Run: headless pygame with SDL's dummy video driver; simulated clock (each Clock.tick advances the game by its frame time, no real sleeping); random seed 0; keys injected as events and as key.get_pressed() state; mouse plan: one left click at the window centre at the start of phase 2, then a move to the lower-right quarter at the start of phase 3.
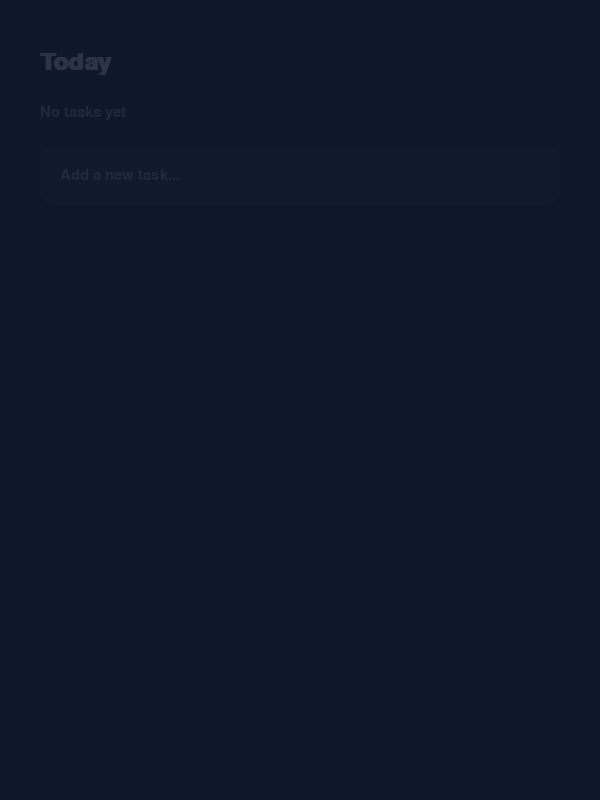
Frame 1 of 4 · flips 1–60 · no input
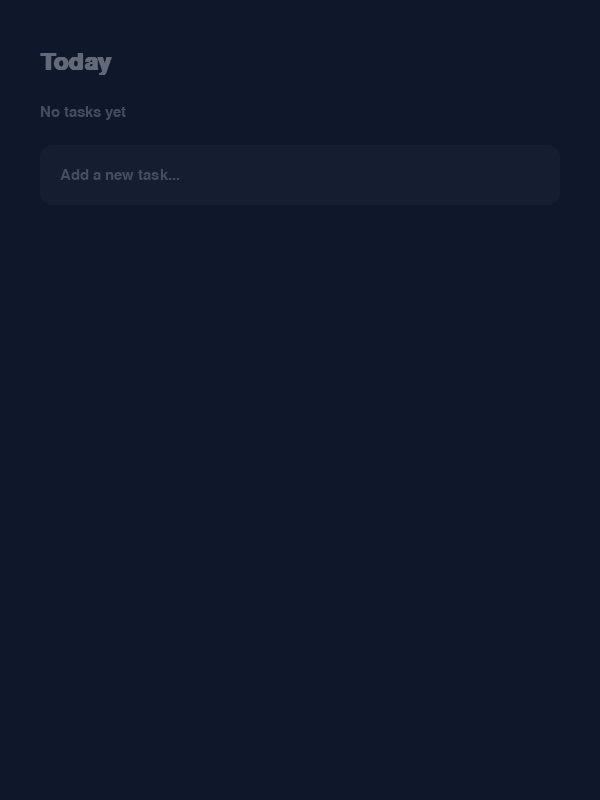
Frame 2 of 4 · flips 61–180 · clicked the window centre · tapped SPACE, RETURN · held RIGHT (→), D
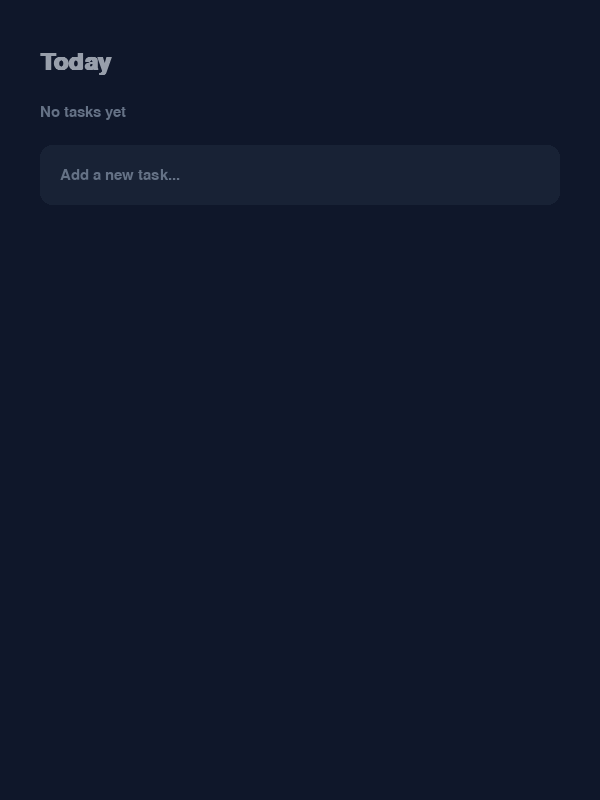
Frame 3 of 4 · flips 181–300 · moved the mouse to the lower-right quarter · held DOWN (↓), S
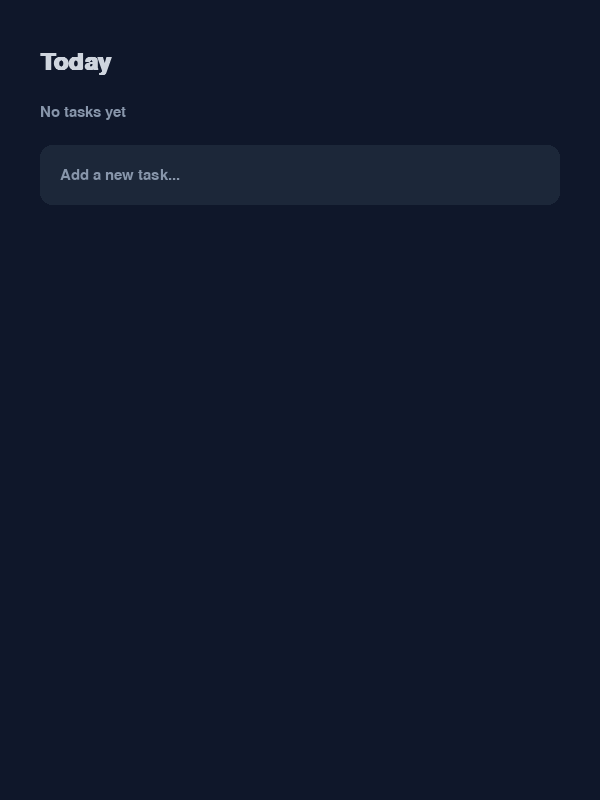
Frame 4 of 4 · flips 301–420 · held LEFT (←), A, UP (↑), W

The pygame program that drew these frames:

import pygame
import sys
import time
import math

# --- Configuration & Constants ---
WIDTH, HEIGHT = 600, 800
FPS = 60

# Colors
BG_COLOR = (15, 23, 42)          # #0f172a
CARD_COLOR = (30, 41, 59)        # #1e293b
ACCENT_COLOR = (56, 189, 248)    # #38bdf8
TEXT_COLOR = (226, 232, 240)     # #e2e8f0
TEXT_MUTED = (148, 163, 184)     # #94a3b8
COMPLETED_COLOR = (71, 85, 105)  # #475569
DELETE_COLOR = (244, 63, 94)     # #f43f5e

# Layout
MARGIN_X = 40
MARGIN_Y = 50
CARD_HEIGHT = 70
CARD_SPACING = 15
CORNER_RADIUS = 12
CHECKBOX_SIZE = 24

# Animation Constants
EASE_SPEED = 0.15

# Global Init
pygame.init()
screen = pygame.display.set_mode((WIDTH, HEIGHT))
pygame.display.set_caption("Modern To-Do List")
clock = pygame.time.Clock()

# Fonts
try:
    font_large = pygame.font.SysFont("segoeui", 36, bold=True)
    font_medium = pygame.font.SysFont("segoeui", 22)
    font_small = pygame.font.SysFont("segoeui", 16)
except:
    font_large = pygame.font.Font(None, 48)
    font_medium = pygame.font.Font(None, 32)
    font_small = pygame.font.Font(None, 24)

# --- Utility Functions ---
def draw_rounded_rect(surface, color, rect, radius):
    pygame.draw.rect(surface, color, rect, border_radius=radius)

def ease_out_expo(x):
    return x if x == 1 else 1 - math.pow(2, -10 * x)

def lerp(a, b, t):
    return a + (b - a) * t

# --- Classes ---
class Task:
    def __init__(self, text):
        self.text = text
        self.completed = False
        
        # Animations
        self.target_y = 0
        self.current_y = None # Will snap to target_y to avoid flying up through screen
        self.current_x_offset = -WIDTH # Slide in from left
        self.alpha_target = 255
        self.current_alpha = 0
        
        # State transitions
        self.completion_progress = 0.0 # 0 to 1
        
        # Hover states
        self.hover_progress = 0.0
        self.delete_hover_progress = 0.0
        
        self.deleting = False
        self.is_dead = False

    def update(self, dt):
        # Initialize starting positions
        if self.current_y is None:
            self.current_y = self.target_y
            
        # Position easing
        self.current_y = lerp(self.current_y, self.target_y, EASE_SPEED)
        self.current_x_offset = lerp(getattr(self, 'current_x_offset', 0), 0, EASE_SPEED)
        self.current_alpha = lerp(self.current_alpha, self.alpha_target, EASE_SPEED)
        
        if self.deleting:
            self.alpha_target = 0
            if self.current_alpha < 5:
                self.is_dead = True
                
        # Completion animation
        target_comp = 1.0 if self.completed else 0.0
        self.completion_progress = lerp(self.completion_progress, target_comp, EASE_SPEED)

    def draw(self, surface, x, y_override=None):
        y = y_override if y_override is not None else self.current_y
        
        if self.current_alpha < 5:
            return
            
        actual_x = x + int(getattr(self, 'current_x_offset', 0))
        rect = pygame.Rect(actual_x, y, WIDTH - 2 * x, CARD_HEIGHT)
        
        # Create a surface for alpha blending
        card_surf = pygame.Surface((rect.width, rect.height), pygame.SRCALPHA)
        
        # Card background with hover effect
        bg_scale = lerp(0, 15, self.hover_progress)
        current_bg = (min(255, CARD_COLOR[0] + bg_scale), min(255, CARD_COLOR[1] + bg_scale), min(255, CARD_COLOR[2] + bg_scale), int(self.current_alpha))
        draw_rounded_rect(card_surf, current_bg, pygame.Rect(0, 0, rect.width, rect.height), CORNER_RADIUS)
        
        # Draw checkbox
        cb_rect = pygame.Rect(20, (CARD_HEIGHT - CHECKBOX_SIZE) // 2, CHECKBOX_SIZE, CHECKBOX_SIZE)
        
        # Checkbox background and border
        border_color = (ACCENT_COLOR[0], ACCENT_COLOR[1], ACCENT_COLOR[2], int(self.current_alpha))
        draw_rounded_rect(card_surf, (*CARD_COLOR, int(self.current_alpha)), cb_rect, 6)
        pygame.draw.rect(card_surf, border_color, cb_rect, 2, border_radius=6)
        
        # Fill checkbox if completed
        if self.completion_progress > 0.01:
            fill_rect = cb_rect.inflate(-8, -8)
            fill_alpha = int(self.current_alpha * self.completion_progress)
            
            # Use a slightly smaller rect based on completion progress for pop effect
            pop_size = int(fill_rect.width * self.completion_progress)
            if pop_size > 0:
                pop_rect = pygame.Rect(0, 0, pop_size, pop_size)
                pop_rect.center = cb_rect.center
                draw_rounded_rect(card_surf, (*ACCENT_COLOR, fill_alpha), pop_rect, 4)

        # Draw Text
        text_color = [
            int(lerp(TEXT_COLOR[i], TEXT_MUTED[i], self.completion_progress))
            for i in range(3)
        ]
        text_color.append(int(self.current_alpha))
        
        text_surf = font_medium.render(self.text, True, text_color)
        text_rect = text_surf.get_rect(midleft=(cb_rect.right + 15, CARD_HEIGHT // 2))
        
        # Truncate text if too long
        if text_rect.right > rect.width - 50:
            clip_width = rect.width - 50 - text_rect.left
            if clip_width > 0:
                card_surf.blit(text_surf, text_rect, pygame.Rect(0, 0, clip_width, text_rect.height))
        else:
            card_surf.blit(text_surf, text_rect)
        
        # Strikethrough
        if self.completion_progress > 0.01:
            line_length = text_surf.get_width() * self.completion_progress
            if text_rect.right > rect.width - 50:
                line_length = (rect.width - 50 - text_rect.left) * self.completion_progress
            line_y = text_rect.centery
            if line_length > 0:
                pygame.draw.line(card_surf, (*TEXT_MUTED, int(self.current_alpha)), 
                                 (text_rect.left, line_y), 
                                 (text_rect.left + line_length, line_y), 2)
                             
        # Draw Delete Button
        del_color = [
            int(lerp(TEXT_MUTED[i], DELETE_COLOR[i], self.delete_hover_progress))
            for i in range(3)
        ]
        del_color.append(int(self.current_alpha * lerp(0.3, 1.0, self.delete_hover_progress)))
        
        del_surf = font_small.render("X", True, del_color)
        del_rect = del_surf.get_rect(midright=(rect.width - 20, CARD_HEIGHT // 2))
        card_surf.blit(del_surf, del_rect)

        # Blit card back to main surface
        surface.blit(card_surf, rect.topleft)
        
    def check_interaction(self, mouse_pos, x):
        if self.current_y is None:
            return False, False
        actual_x = x + int(getattr(self, 'current_x_offset', 0))
        rect = pygame.Rect(actual_x, self.current_y, WIDTH - 2 * x, CARD_HEIGHT)
        is_hovered = rect.collidepoint(mouse_pos)
        
        self.hover_progress = lerp(self.hover_progress, 1.0 if is_hovered else 0.0, EASE_SPEED)
        
        # Delete button rect absolute space
        del_rect = pygame.Rect(rect.right - 40, rect.top, 40, CARD_HEIGHT)
        del_hovered = del_rect.collidepoint(mouse_pos)
        self.delete_hover_progress = lerp(self.delete_hover_progress, 1.0 if del_hovered else 0.0, EASE_SPEED)
        
        return is_hovered, del_hovered
        
    def handle_click(self, mouse_pos, x):
        if self.current_y is None:
            return False
        actual_x = x + int(getattr(self, 'current_x_offset', 0))
        rect = pygame.Rect(actual_x, self.current_y, WIDTH - 2 * x, CARD_HEIGHT)
        if not rect.collidepoint(mouse_pos):
            return False
            
        del_rect = pygame.Rect(rect.right - 40, rect.top, 40, CARD_HEIGHT)
        if del_rect.collidepoint(mouse_pos):
            self.deleting = True
            return True
            
        cb_rect = pygame.Rect(actual_x + 10, rect.top, CHECKBOX_SIZE + 20, CARD_HEIGHT)
        if cb_rect.collidepoint(mouse_pos):
            self.completed = not self.completed
            return True
        
        # Clicking whole card also toggles completion if not clicking delete
        self.completed = not self.completed
        return True

class InputBox:
    def __init__(self, x, y, w, h):
        self.rect = pygame.Rect(x, y, w, h)
        self.text = ""
        self.active = False
        self.cursor_visible = True
        self.cursor_timer = 0
        self.hover_progress = 0.0
        self.focus_progress = 0.0
        
    def update(self, dt):
        self.cursor_timer += dt
        if self.cursor_timer >= 0.5:
            self.cursor_visible = not self.cursor_visible
            self.cursor_timer = 0
            
        self.focus_progress = lerp(self.focus_progress, 1.0 if self.active else 0.0, EASE_SPEED)

    def draw(self, surface, mouse_pos):
        is_hovered = self.rect.collidepoint(mouse_pos)
        self.hover_progress = lerp(self.hover_progress, 1.0 if is_hovered else 0.0, EASE_SPEED)
        
        # Background
        bg_scale = lerp(0, 10, self.hover_progress)
        current_bg = (min(255, CARD_COLOR[0] + bg_scale), min(255, CARD_COLOR[1] + bg_scale), min(255, CARD_COLOR[2] + bg_scale))
        draw_rounded_rect(surface, current_bg, self.rect, CORNER_RADIUS)
        
        # Border (Accent color if active)
        if self.focus_progress > 0.01:
            border_alpha = int(255 * self.focus_progress)
            border_surf = pygame.Surface((self.rect.width, self.rect.height), pygame.SRCALPHA)
            draw_rounded_rect(border_surf, (*ACCENT_COLOR, border_alpha), border_surf.get_rect(), CORNER_RADIUS)
            surface.blit(border_surf, self.rect.topleft)
            # Inner erase to show background
            draw_rounded_rect(surface, current_bg, self.rect.inflate(-4, -4), CORNER_RADIUS - 2)

        # Text rendering
        display_text = self.text if self.text or self.active else "Add a new task..."
        text_color = TEXT_COLOR if self.text or self.active else TEXT_MUTED
        txt_surface = font_medium.render(display_text, True, text_color)
        
        # Clip area for text to fit in input box
        clip_rect = pygame.Rect(self.rect.x + 20, self.rect.y, self.rect.width - 40, self.rect.height)
        surface.set_clip(clip_rect)
        
        # Scroll text if too long
        txt_x = self.rect.x + 20
        if txt_surface.get_width() > clip_rect.width - 10 and self.active:
            txt_x = clip_rect.right - txt_surface.get_width() - 10
            
        surface.blit(txt_surface, (txt_x, self.rect.centery - txt_surface.get_height() // 2))
        
        # Draw Cursor
        if self.active and self.cursor_visible:
            cursor_x = txt_x + txt_surface.get_width() + 2 if self.text else self.rect.x + 20
            pygame.draw.line(surface, ACCENT_COLOR, 
                           (cursor_x, self.rect.centery - 12), 
                           (cursor_x, self.rect.centery + 12), 2)
                           
        surface.set_clip(None)

# --- App State ---
tasks = []
input_box = InputBox(MARGIN_X, MARGIN_Y + 95, WIDTH - 2 * MARGIN_X, 60)
scroll_y = 0
target_scroll_y = 0

# Initial App Fade-in
app_fade = 255

# --- Main Loop ---
running = True
dt = 0
last_time = time.time()

while running:
    # Delta Time Calculation
    current_time = time.time()
    dt = current_time - last_time
    last_time = current_time
    # Cap dt to prevent massive jumps on lag
    if dt > 0.1:
        dt = 0.1
    
    # Event Handling
    mouse_pos = pygame.mouse.get_pos()
    
    for event in pygame.event.get():
        if event.type == pygame.QUIT:
            running = False
            
        elif event.type == pygame.MOUSEBUTTONDOWN:
            if event.button == 1: # Left click
                input_box.active = input_box.rect.collidepoint(event.pos)
                
                # Check task clicks
                task_clicked = False
                for task in tasks:
                    if not task.deleting:
                        if task.handle_click(event.pos, MARGIN_X):
                            task_clicked = True
                            
            elif event.button == 4: # Scroll Up
                target_scroll_y += 40
            elif event.button == 5: # Scroll Down
                target_scroll_y -= 40
                
        elif event.type == pygame.KEYDOWN:
            if input_box.active:
                if event.key == pygame.K_RETURN:
                    if input_box.text.strip():
                        tasks.insert(0, Task(input_box.text.strip()))
                        input_box.text = ""
                elif event.key == pygame.K_BACKSPACE:
                    input_box.text = input_box.text[:-1]
                else:
                    if event.unicode.isprintable():
                        input_box.text += event.unicode
                        
    # Update Logic
    input_box.update(dt)
    
    # Update scroll
    max_scroll = 0
    total_task_height = len([t for t in tasks if not t.deleting]) * (CARD_HEIGHT + CARD_SPACING)
    list_start_y = MARGIN_Y + 175
    if list_start_y + total_task_height > HEIGHT - 50:
        max_scroll = -(list_start_y + total_task_height - HEIGHT + 50)
        
    target_scroll_y = max(min(target_scroll_y, 0), max_scroll)
    scroll_y = lerp(scroll_y, target_scroll_y, EASE_SPEED)
    
    # Update tasks
    active_tasks = []
    current_y = list_start_y + scroll_y
    
    # Clean dead tasks list
    tasks = [t for t in tasks if not t.is_dead]
    
    # Calculate targets
    for task in tasks:
        if not task.deleting:
            task.target_y = current_y
            current_y += CARD_HEIGHT + CARD_SPACING
            
        task.check_interaction(mouse_pos, MARGIN_X)
        task.update(dt)

    # Rendering
    screen.fill(BG_COLOR)
    
    # Title
    title_surf = font_large.render("Today", True, TEXT_COLOR)
    screen.blit(title_surf, (MARGIN_X, MARGIN_Y))
    
    active_count = len([t for t in tasks if not t.completed and not t.deleting])
    total_count = len([t for t in tasks if not t.deleting])
    
    subtitle = f"{active_count} tasks left" if active_count > 0 else "All done!"
    if total_count == 0:
        subtitle = "No tasks yet"
        
    sub_surf = font_medium.render(subtitle, True, ACCENT_COLOR if active_count == 0 and total_count > 0 else TEXT_MUTED)
    screen.blit(sub_surf, (MARGIN_X, MARGIN_Y + 55))
    
    # Input Box
    input_box.draw(screen, mouse_pos)
    
    # Progress Bar (Top)
    if total_count > 0:
        comp_ratio = (total_count - active_count) / total_count
        prog_w = WIDTH * comp_ratio
        
        # Smooth progress bar width update can be done here if needed
        pygame.draw.rect(screen, COMPLETED_COLOR, (0, 0, WIDTH, 4))
        pygame.draw.rect(screen, ACCENT_COLOR, (0, 0, prog_w, 4))
    
    # Tasks list clipping area
    list_clip_rect = pygame.Rect(0, list_start_y, WIDTH, HEIGHT - list_start_y)
    screen.set_clip(list_clip_rect)
    
    for task in reversed(tasks): # Draw from bottom to top so newer tasks can slide over
        task.draw(screen, MARGIN_X)
        
    # Remove clip
    screen.set_clip(None)

    # Initial Fade in effect
    if app_fade > 0:
        fade_surf = pygame.Surface((WIDTH, HEIGHT))
        fade_surf.fill(BG_COLOR)
        fade_surf.set_alpha(int(app_fade))
        screen.blit(fade_surf, (0, 0))
        app_fade -= 5 * dt * 60
        if app_fade < 0:
            app_fade = 0

    pygame.display.flip()
    clock.tick(FPS)

pygame.quit()
sys.exit()
